Dataset: Classifier (GitHub, Meisdy/abb-vision-quality-inspection). Classes: blue correct, correct yellow, mix, red correct, yellow correct.

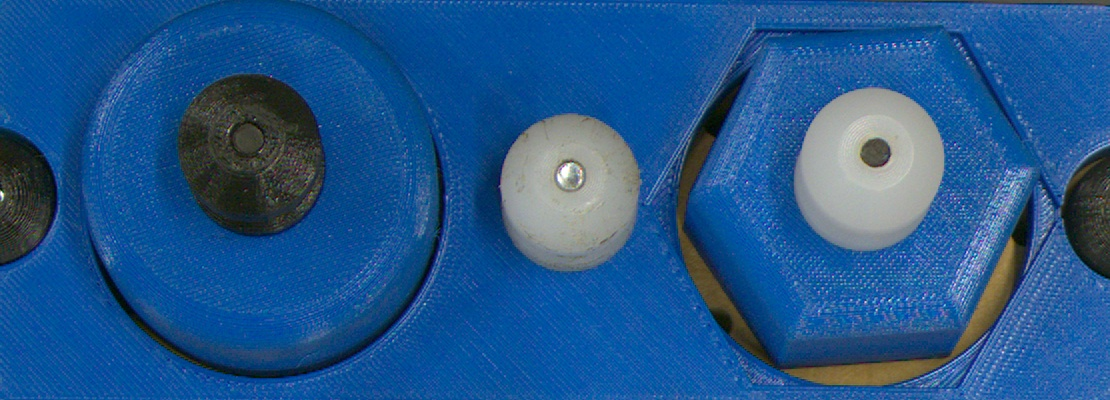
Label: blue correct

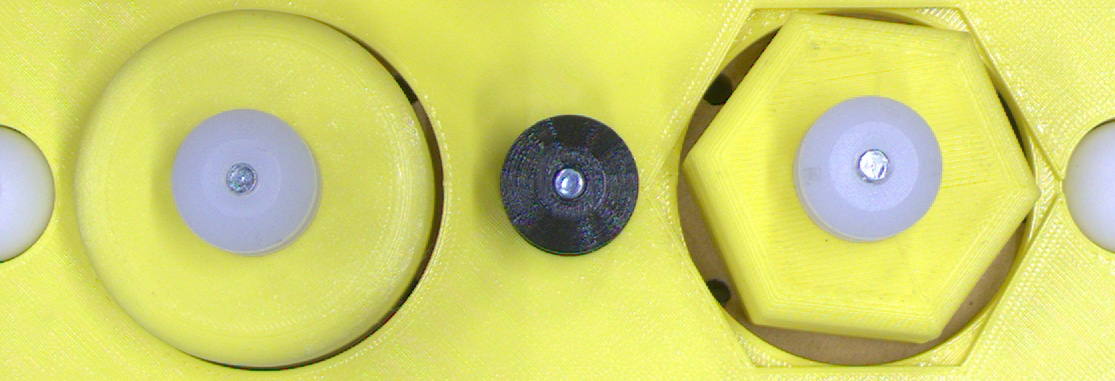
Label: yellow correct

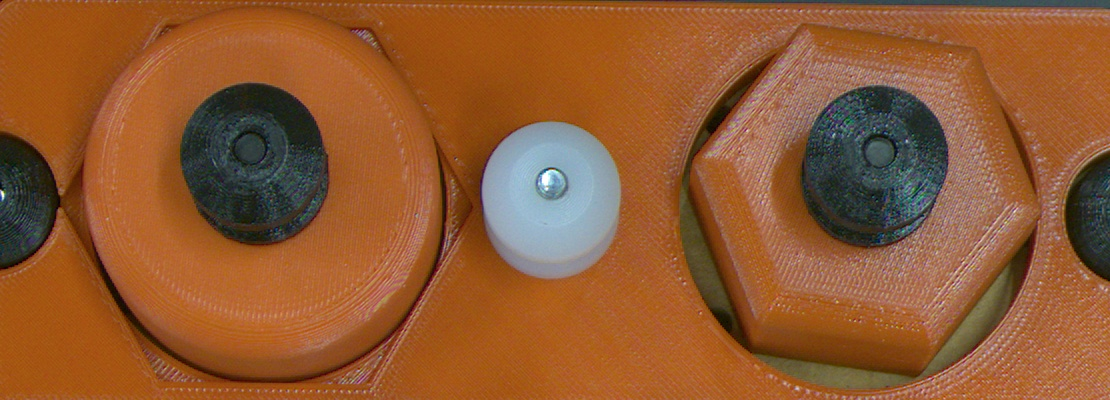
Label: mix

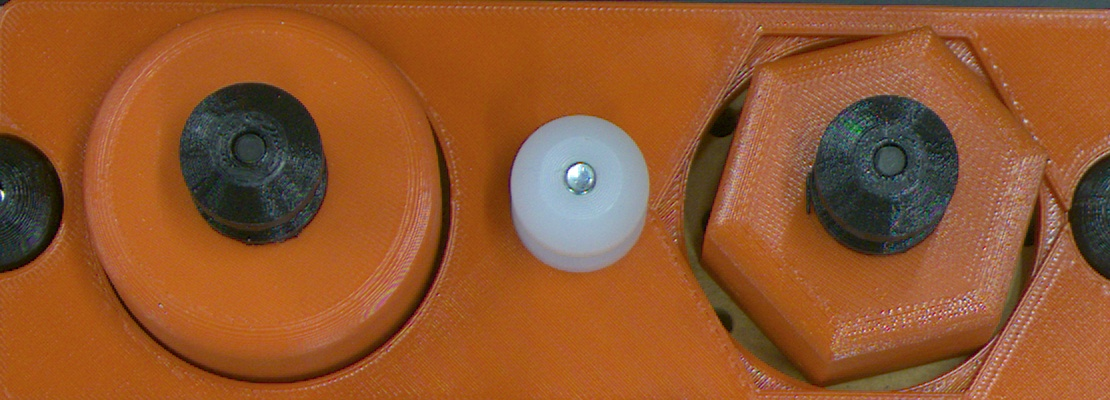
Label: red correct

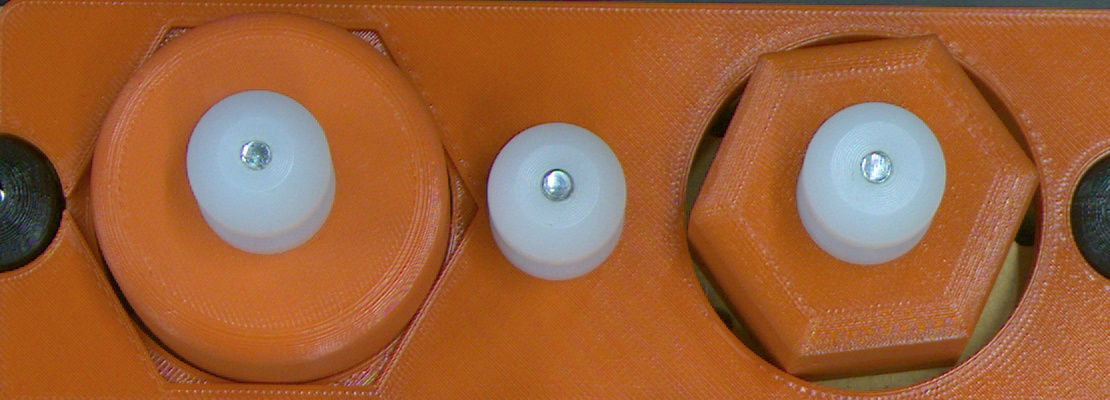
Label: mix

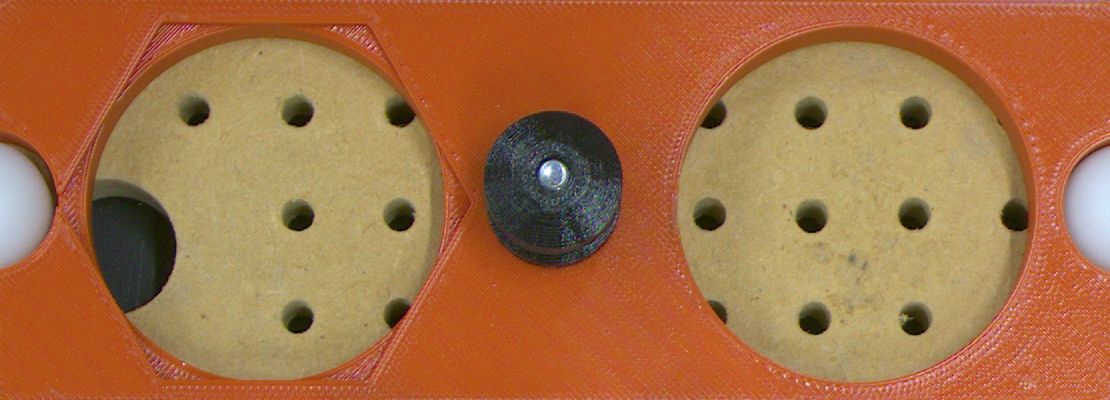
Label: mix
